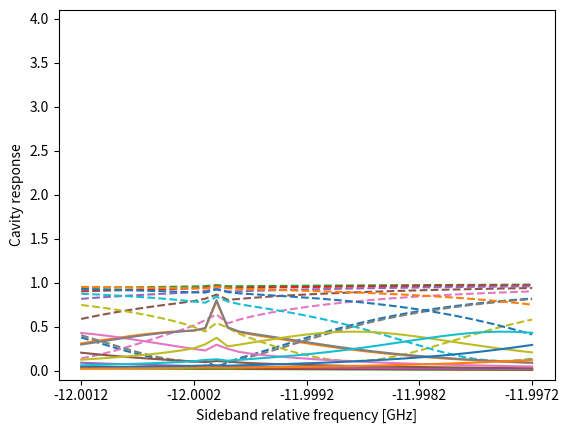

Recreate this plot in Python.
"""
Analytical model for Brillouin scattering in an optical cavity (classical approximations)
[redacted]

"""
# In[]
import numpy as np


def reflectivity_ss_sideband(omega_in1_s, kappa_ext1_s, omega_s, kappa_s, omega_p, alpha_p, G_0, Omega_m, gamma_m, is_sideband_stokes=True):
    """
        Calculate the reflectivity of the stokes field of the cavity in the rotating wave approximation for the input field alpha_in1_s (omega_in1_s) 
        and for the mechanical field Omega_m (omega_in1_p-omega_in1_s=omega_p-omega_in1_s because we are resonantly pumping omega_p)
        given the paramters of the cavity fields (stokes, pump, and mechanics) and the input field alpha_in1_s.
        The pump field is approximated as a classical field and in the undepleted regime.
        Notes:
        - The rotation frequency of the input stokes field is omega_in1_s-omega_in1_s=0 (probe) (rotating wave approximation)
        - The rotation frequency of the stokes cavity field is omega_s-omega_in1_s
        - The rotation frequency of the pump field is omega_p-omega_in1_s but we don't care (classical field approximation)
        - The rotation frequency of the mechanical field is (omega_p-omega_in1_s)∓Omega_m when we are considering the stokes and antis-stokes sideband.
        
        Given the steady state solution for the stokes cavity field cavity_ss_sideband(), we derive the reflectivity by calculating the output stokes field 
        alpha_out1_s=alpha_in1_s-sqrt(kappa_ext1_s)*cavity_ss_sideband(alpha_in1_s) (this is the total field outside the port 1 of the cavity!).
        The reflectivity is |alpha_out1_s/alpha_in1_s|^2.
        ```
                | alpha_in1_s - sqrt(kappa_ext1_s) * <a_s> |^2
            R = | -----------------------------------------|     with <a_s> = expectation of the sideband cavity field
                |                alpha_in1_s               |
        ```

        Parameters
        ---------
        omega_in1_s: (float or np.ndarray)
            frequency of the stokes input field [Hz]
        kappa_ext1_s:
            external loss rate of the cavity stokes field = coupling of stokes port 1 field inside the cavity [Hz]
        omega_s: (float)
            frequency of the stokes cavity field [Hz]
        kappa_s: (float)
            total loss rate of the cavity stokes field [Hz]
        omega_p: (float)
            frequency of the pump cavity field [Hz]
        alpha_p: (complex)
            complex amplitude of the pump cavity field
        G_0: (float)
            single-photon optomechanical coupling strength [Hz]
        Omega_m: (float)
            frequency of the mechanical cavity field [Hz]
        gamma_m: (float)
            total loss rate of the mechanical cavity field [Hz]
        is_sideband_stokes: (bool)
            if True, the sideband is the stokes field, otherwise it is the anti-stokes field

        Returns
        --------
        reflectivity: (float or np.ndarray)
            reflectivity of the stokes field of the cavity
    """    
    alpha_in1_s = 1
    alpha_out1_s = alpha_in1_s - np.sqrt(kappa_ext1_s)  * cavity_ss_sideband(omega_s-omega_in1_s, kappa_ext1_s, kappa_s, alpha_in1_s, alpha_p, G_0, 
                                                                             (omega_p-omega_in1_s)+(-1 if is_sideband_stokes else 1)*Omega_m, gamma_m,
                                                                             is_sideband_stokes)
    
    return np.abs(alpha_out1_s/alpha_in1_s) ** 2


def transmissivity_ss_sideband(omega_in1_s, kappa_ext1_s, kappa_ext2_s, omega_s, kappa_s, omega_p, alpha_p, G_0, Omega_m, gamma_m, is_sideband_stokes=True):
    """
        Calculate the transmissivity of the stokes field of the cavity in the rotating wave approximation for the input field alpha_in1_s (omega_in1_s)
        and for the mechanical field Omega_m (omega_in1_p-omega_in1_s=omega_p-omega_in1_s because we are resonantly pumping omega_p)
        given the paramters of the cavity fields (stokes, pump, and mechanics) and the input field alpha_in1_s.
        The pump field is approximated as a classical field and in the undepleted regime.
        Notes:
        - The rotation frequency of the input stokes field is omega_in1_s-omega_in1_s=0 (probe) (rotating wave approximation)
        - The rotation frequency of the stokes cavity field is omega_s-omega_in1_s
        - The rotation frequency of the pump field is omega_p-omega_in1_s but we don't care (classical field approximation)
        - The rotation frequency of the mechanical field is (omega_p-omega_in1_s)∓Omega_m when we are considering the stokes and antis-stokes sideband.

        Given the steady state solution for the stokes cavity field cavity_ss_stokes(), we derive the transmissivity by calculating the output stokes field
        alpha_out2_s=sqrt(kappa_ext2_s)*cavity_ss_stokes(alpha_in1_s) (this is the total field outside the port 2 of the cavity!).
        The transmissivity is |alpha_out2_s/alpha_in1_s|^2.
        ```
                | sqrt(kappa_ext2_s) * <a_s> |^2
            T = | ---------------------------|     with <a_s> = expectation of the sideband cavity field
                |        alpha_in1_s         |
        ```

        Parameters
        ----------
        omega_in1_s: (float or np.ndarray)
            frequency of the stokes input field [Hz]
        kappa_ext1_s: (float)
            external loss rate of the cavity stokes field = coupling of stokes port 1 field inside the cavity [Hz]
        kappa_ext2_s: (float)
            external loss rate of the cavity stokes field = coupling of stokes port 2 field inside the cavity [Hz]
        omega_s: (float)
            frequency of the stokes cavity field [Hz]
        kappa_s: (float)
            total loss rate of the cavity stokes field [Hz]
        omega_p: (float)
            frequency of the pump cavity field [Hz]
        alpha_p: (complex)
            complex amplitude of the pump cavity field
        G_0: (float)
            single-photon optomechanical coupling strength [Hz]
        Omega_m: (float)
            frequency of the mechanical cavity field [Hz]
        gamma_m: (float)
            total loss rate of the mechanical cavity field [Hz]
        is_sideband_stokes: (bool)
            if True, the sideband is the stokes field, otherwise it is the anti-stokes field
        
        Returns
        -----
        transmissivity: (float or np.ndarray)
            transmissivity of the stokes field of the cavity
    """

    alpha_in1_s = 1
    alpha_out2_s = np.sqrt(kappa_ext2_s) * cavity_ss_sideband(omega_s-omega_in1_s, kappa_ext1_s, kappa_s, alpha_in1_s, alpha_p, G_0, 
                                                              (omega_p-omega_in1_s)+(-1 if is_sideband_stokes else 1)*Omega_m, gamma_m,
                                                              is_sideband_stokes)
    
    return np.abs(alpha_out2_s/alpha_in1_s) ** 2


def cavity_ss_sideband(delta_s, kappa_ext1_s, kappa_s, alpha_in1_s, alpha_p, G_0, delta_m, gamma_m, is_sideband_stokes=True):
    """
        Calculate the steady state solution for the stokes field of the cavity. 
        I don't care about the rotating wave approximation used because I have delta_s and delta_m that represent the difference compare to the cavity modes, 
        i.e., I'm deriving the spectrum of the envelope of the cavity field.
        The analytical model is based on Kharel et al.'s  paper doi:10.1126/sciadv.aav0582.
        ```
                        sqrt(kappa_in1_s) * alpha_in1_s  
                -------------------------------------------------
        <a_s> =                             G0^2 * |alpha_p|^2     with ∓ depending if it is stokes or anti-stokes sideband
                 i*delta_s + kappa_s/2 + -----------------------
                                          i*delta_m ∓ gamma_m/2
        from the previous rotating wave approximation:
            delta_s = omega_s - omega_in1_s
            delta_m = (omega_p - omega_in1_s) ∓ Omega_m depending if it is stokes or anti-stokes sideband
        thus the steady state for the input field with amplitude is simply alpha_in1_s
        ```

        Parameters
        -----------
        delta_s: (float or np.ndarray)
            detuning of test frequency compared to the stokes field of the cavity [Hz]
        kappa_ext1_s: (float)
            external loss rate of the cavity stokes field = coupling of stokes port 1 field inside the cavity [Hz]
        kappa_s: (float)
            total loss rate of the cavity stokes field [Hz]
        alpha_in1_s: (complex)
            complex amplitude of the input stokes field
        alpha_p: (complex)
            complex amplitude of the pump cavity field
        G_0: (float)
            single-photon optomechanical coupling strength [Hz]
        delta_m: (float or np.ndarray)
            detuning of the excited mechanical field (i.e, difference between pump and stokes probe) compared to the mechanical frequency [Hz]
        gamma_m: (float)
            total loss rate of the mechanical cavity field [Hz]
        is_sideband_stokes: (bool)
            if True, the sideband is the stokes field, otherwise it is the anti-stokes field

        Returns
        -----------
        alpha_s: (complex or np.ndarray)
            complex amplitude of the stokes field of the cavity
    """

    P = np.sqrt(kappa_ext1_s) / (\
            1j * delta_s + kappa_s / 2 +\
            G_0 ** 2 * np.abs(alpha_p) ** 2 / (1j * delta_m + (-1 if is_sideband_stokes else 1) *gamma_m / 2)\
        ) * alpha_in1_s
    
    return P


if __name__ == "__main__":
    import matplotlib.pyplot as plt
    def get_axis_values(values, n=5):
        return np.linspace(min(values), max(values), n), ["%.4f"%(i/1e9) for i in np.linspace(min(values), max(values), n)]
    # Test the analytical model
    is_sideband_stokes = True
    lambda_to_omega = lambda l: 2 * np.pi * 3e8 / l
    kappa_ext1_s = 1e6
    kappa_ext2_s = 1e6
    kappa_s = kappa_ext1_s + kappa_ext2_s + 1e6
    omega_p = lambda_to_omega(1550e-9)
    omega_s = omega_p + (-1 if is_sideband_stokes else 1) * 12.0002e9 #+ np.linspace(-8e6, 8e6, 10).reshape(-1,1)
    omega_in1_s = omega_s + np.linspace(-1e6, 3e6, 41)
    alpha_p = 7e3*(1 if is_sideband_stokes else 3) #* np.linspace(0,1.2,6).reshape(-1,1)
    G_0 = 20
    Omega_m = 12e9
    gamma_m = 1e5

    r=reflectivity_ss_sideband(omega_in1_s, kappa_ext1_s, omega_s, kappa_s, omega_p, alpha_p, G_0, Omega_m, gamma_m, is_sideband_stokes)
    t=transmissivity_ss_sideband(omega_in1_s, kappa_ext1_s, kappa_ext2_s, omega_s, kappa_s, omega_p, alpha_p, G_0, Omega_m, gamma_m, is_sideband_stokes)  

    plt.plot(omega_in1_s.T-omega_p, r.T, "--",label='Reflectivity')
    plt.plot(omega_in1_s.T-omega_p, t.T, label='Transmissivity')
    plt.xlabel("Sideband relative frequency [GHz]")
    plt.ylabel("Cavity response")
    #plt.ylim(-0.1,4.1)
    plt.xticks(*get_axis_values(omega_in1_s.T-omega_p))
    plt.grid()
    plt.show()
    
    omega_s = omega_p + (-1 if is_sideband_stokes else 1) * 12.0008e9 + np.linspace(-6e6, 6e6, 10).reshape(-1,1)
    alpha_p = 7e3*(1 if is_sideband_stokes else 3) #* np.linspace(0,1.2,6).reshape(-1,1)

    r=reflectivity_ss_sideband(omega_in1_s, kappa_ext1_s, omega_s, kappa_s, omega_p, alpha_p, G_0, Omega_m, gamma_m, is_sideband_stokes)
    t=transmissivity_ss_sideband(omega_in1_s, kappa_ext1_s, kappa_ext2_s, omega_s, kappa_s, omega_p, alpha_p, G_0, Omega_m, gamma_m, is_sideband_stokes)  

    plt.plot(omega_in1_s.T-omega_p, r.T, "--",label='Reflectivity')
    plt.plot(omega_in1_s.T-omega_p, t.T, label='Transmissivity')
    plt.ylim(-0.1,4.1)
    plt.xticks(*get_axis_values(omega_in1_s.T-omega_p))
    plt.xlabel("Sideband relative frequency [GHz]")
    plt.ylabel("Cavity response")
    plt.grid()
    plt.show()